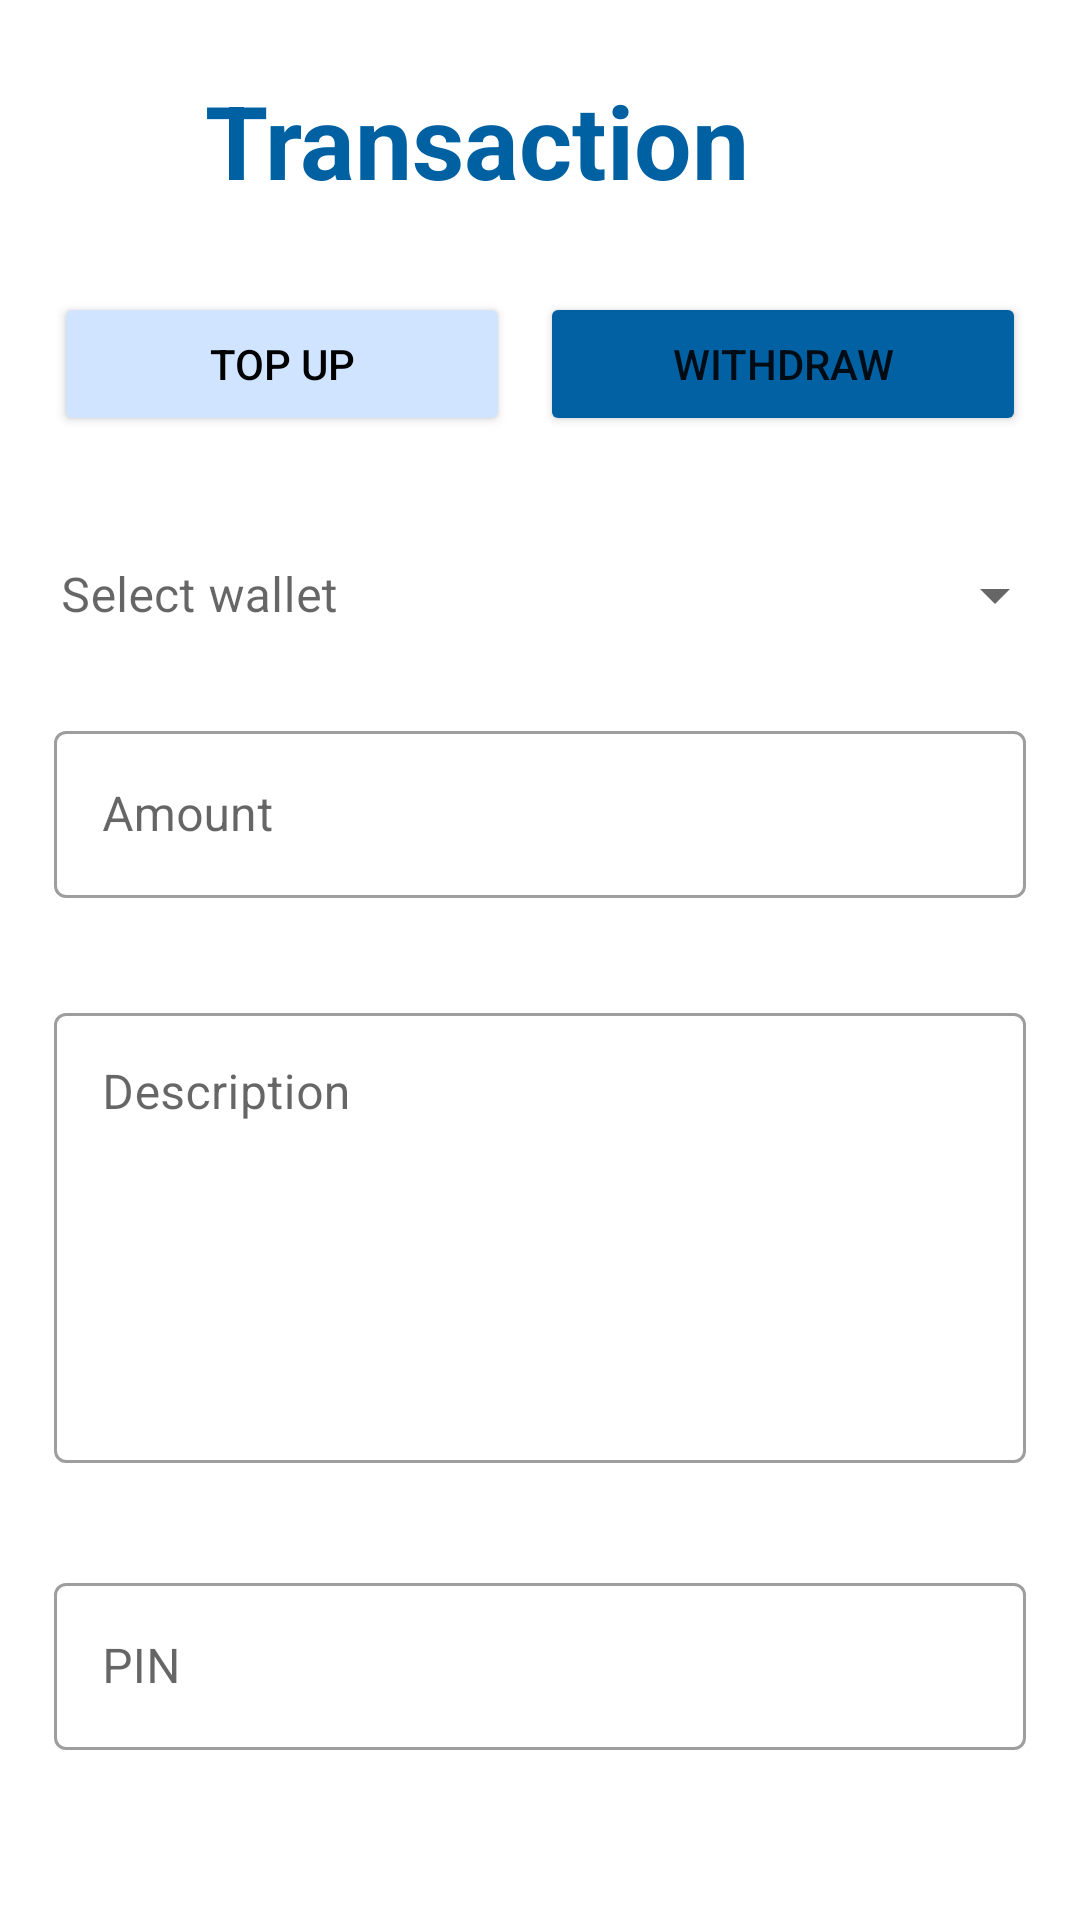

Write the Android layout XML for this screen, with the resource values it uses.
<!-- AndroidManifest.xml: application theme Theme.DompetkuDompetmu -->
<!-- res/layout/activity_user_transaction.xml -->
<?xml version="1.0" encoding="utf-8"?>
<androidx.constraintlayout.widget.ConstraintLayout xmlns:android="http://schemas.android.com/apk/res/android"
    xmlns:app="http://schemas.android.com/apk/res-auto"
    xmlns:tools="http://schemas.android.com/tools"
    android:layout_width="match_parent"
    android:layout_height="match_parent"
    android:paddingHorizontal="18dp"
    android:paddingVertical="24dp"
    tools:context=".myactivity.user.UserTransactionActivity">

    <Button
        android:id="@+id/btnBackFromTransaction"
        style="@style/Widget.MaterialComponents.Button.OutlinedButton"
        android:layout_width="60dp"
        android:layout_height="wrap_content"
        android:layout_marginStart="-10dp"
        app:cornerRadius="5dp"
        app:icon="@drawable/ic_baseline_arrow_back_ios_new_24"
        app:layout_constraintStart_toStartOf="parent"
        app:layout_constraintTop_toTopOf="parent"
        app:strokeColor="@color/myPrimaryColor"
        app:strokeWidth="0dp" />

    <TextView
        android:id="@+id/tvHeadingTransaction3"
        android:layout_width="wrap_content"
        android:layout_height="wrap_content"
        android:text="Transaction"
        android:textColor="@color/mySecondaryColor"
        android:textSize="34sp"
        android:textStyle="bold"
        app:layout_constraintStart_toEndOf="@+id/btnBackFromTransaction"
        app:layout_constraintTop_toTopOf="parent" />

    <LinearLayout
        android:id="@+id/linearLayout3"
        android:layout_width="match_parent"
        android:layout_height="wrap_content"
        android:layout_marginTop="28dp"
        android:orientation="vertical"
        app:layout_constraintEnd_toEndOf="parent"
        app:layout_constraintHorizontal_bias="0.0"
        app:layout_constraintStart_toStartOf="parent"
        app:layout_constraintTop_toBottomOf="@+id/tvHeadingTransaction3">

        <LinearLayout
            android:id="@+id/linearLayout2"
            android:layout_width="match_parent"
            android:layout_height="wrap_content"
            android:orientation="horizontal"
            app:layout_constraintTop_toTopOf="parent">

            <Button
                android:id="@+id/btnToTopupMode"
                android:layout_width="wrap_content"
                android:layout_height="wrap_content"
                android:layout_weight="1"
                android:backgroundTint="@color/myPrimaryContainerColor"
                android:text="TOP UP"
                android:textColor="#000000" />

            <Button
                android:id="@+id/btnToSpendingMode"
                android:layout_width="wrap_content"
                android:layout_height="wrap_content"
                android:layout_marginLeft="10dp"
                android:layout_weight="1"
                android:backgroundTint="@color/myPrimaryColor"
                android:text="WITHDRAW" />

        </LinearLayout>

        <com.google.android.material.textfield.TextInputLayout
            android:id="@+id/tilWalletTransaction"
            style="@style/Widget.MaterialComponents.TextInputLayout.OutlinedBox.ExposedDropdownMenu"
            android:layout_width="match_parent"
            android:layout_height="wrap_content"
            android:layout_marginLeft="-14dp"
            android:layout_marginTop="20dp"
            android:layout_marginRight="-14dp"
            android:hint="Select wallet"
            app:helperTextTextColor="@color/myErrorColor">

            <AutoCompleteTextView
                android:id="@+id/etWalletList"
                android:layout_width="match_parent"
                android:layout_height="wrap_content"
                android:background="#00FFFFFF"
                android:inputType="none" />
        </com.google.android.material.textfield.TextInputLayout>

        <androidx.constraintlayout.widget.ConstraintLayout
            android:layout_width="match_parent"
            android:layout_height="wrap_content">

            <com.google.android.material.textfield.TextInputLayout
                android:id="@+id/tilAmountTransaction"
                style="@style/Widget.MaterialComponents.TextInputLayout.OutlinedBox"
                android:layout_width="match_parent"
                android:layout_height="wrap_content"
                android:layout_marginTop="12dp"
                android:hint="Amount"
                app:helperTextTextColor="@color/myErrorColor"
                app:layout_constraintTop_toTopOf="parent"
                app:prefixText="Rp ">

                <com.google.android.material.textfield.TextInputEditText
                    android:id="@+id/etAmountTransaction"
                    android:layout_width="match_parent"
                    android:layout_height="wrap_content"
                    android:inputType="number" />
            </com.google.android.material.textfield.TextInputLayout>

            <com.google.android.material.textfield.TextInputLayout
                android:id="@+id/tilDescriptionTransaction"
                style="@style/Widget.MaterialComponents.TextInputLayout.OutlinedBox"
                android:layout_width="match_parent"
                android:layout_height="wrap_content"
                android:layout_marginTop="106dp"
                android:hint="Description"
                app:helperTextTextColor="@color/myErrorColor"
                app:layout_constraintTop_toTopOf="parent">

                <com.google.android.material.textfield.TextInputEditText
                    android:id="@+id/etDescriptionTransaction"
                    android:layout_width="match_parent"
                    android:layout_height="150dp"
                    android:gravity="start"
                    android:inputType="textMultiLine" />
            </com.google.android.material.textfield.TextInputLayout>

            <com.google.android.material.textfield.TextInputLayout
                android:id="@+id/tilUserPINTransfer"
                style="@style/Widget.MaterialComponents.TextInputLayout.OutlinedBox"
                android:layout_width="match_parent"
                android:layout_height="wrap_content"
                android:layout_marginTop="296dp"
                android:hint="PIN"
                app:helperTextTextColor="@color/myErrorColor"
                app:layout_constraintTop_toTopOf="parent">

                <com.google.android.material.textfield.TextInputEditText
                    android:id="@+id/etUserPINTransfer"
                    android:layout_width="match_parent"
                    android:layout_height="wrap_content"
                    android:inputType="number|numberPassword" />
            </com.google.android.material.textfield.TextInputLayout>

        </androidx.constraintlayout.widget.ConstraintLayout>

    </LinearLayout>

    <Button
        android:id="@+id/btnSubmitTransaction"
        android:layout_width="match_parent"
        android:layout_height="wrap_content"
        android:layout_marginTop="545dp"
        android:text="ADD TRANSACTION"
        app:layout_constraintEnd_toEndOf="parent"
        app:layout_constraintHorizontal_bias="0.457"
        app:layout_constraintStart_toStartOf="parent"
        app:layout_constraintTop_toBottomOf="@+id/tvHeadingTransaction3" />

    <androidx.constraintlayout.widget.ConstraintLayout
        android:id="@+id/clLoadingTransaction"
        android:layout_width="0dp"
        android:layout_height="0dp"
        android:background="#00404040"
        android:clickable="true"
        android:elevation="5dp"
        android:visibility="gone"
        app:layout_constraintBottom_toBottomOf="parent"
        app:layout_constraintEnd_toEndOf="parent"
        app:layout_constraintStart_toStartOf="parent"
        app:layout_constraintTop_toTopOf="parent">

        <ProgressBar
            android:id="@+id/progressBar"
            android:layout_width="wrap_content"
            android:layout_height="wrap_content"
            app:layout_constraintBottom_toBottomOf="parent"
            app:layout_constraintEnd_toEndOf="parent"
            app:layout_constraintStart_toStartOf="parent"
            app:layout_constraintTop_toTopOf="parent" />
    </androidx.constraintlayout.widget.ConstraintLayout>

</androidx.constraintlayout.widget.ConstraintLayout>
<!-- resources referenced by this layout -->
<resources>
  <color name="myErrorColor">#ba1a1a</color>
  <color name="myPrimaryColor">#0161a3</color>
  <color name="myPrimaryContainerColor">#d1e4ff</color>
  <color name="mySecondaryColor">#0061a2</color>
  <!-- drawable ic_baseline_arrow_back_ios_new_24 (drawable) -->
  <vector android:height="24dp" android:tint="#0161A3"
      android:viewportHeight="24" android:viewportWidth="24"
      android:width="24dp" xmlns:android="http://schemas.android.com/apk/res/android">
      <path android:fillColor="@android:color/white" android:pathData="M17.77,3.77l-1.77,-1.77l-10,10l10,10l1.77,-1.77l-8.23,-8.23z"/>
  </vector>
  <style name="Theme.DompetkuDompetmu" parent="Theme.MaterialComponents.DayNight.NoActionBar">
          
          <item name="colorPrimary">@color/myPrimaryColor</item>
          <item name="colorPrimaryVariant">@color/myPrimaryContainerColor</item>
          <item name="colorOnPrimary">@color/myOnPrimaryColor</item>
          
          <item name="colorSecondary">@color/mySecondaryColor</item>
          <item name="colorSecondaryVariant">@color/mySecondaryContainerColor</item>
          <item name="colorOnSecondary">@color/myOnSecondaryColor</item>
          
          <item name="android:statusBarColor" tools:targetApi="l">?attr/colorPrimaryVariant</item>
          
          <item name="android:windowDisablePreview">true</item>
      </style>
  <color name="myOnPrimaryColor">#ffffff</color>
  <color name="mySecondaryContainerColor">#d1e4ff</color>
  <color name="myOnSecondaryColor">#ffffff</color>
</resources>
